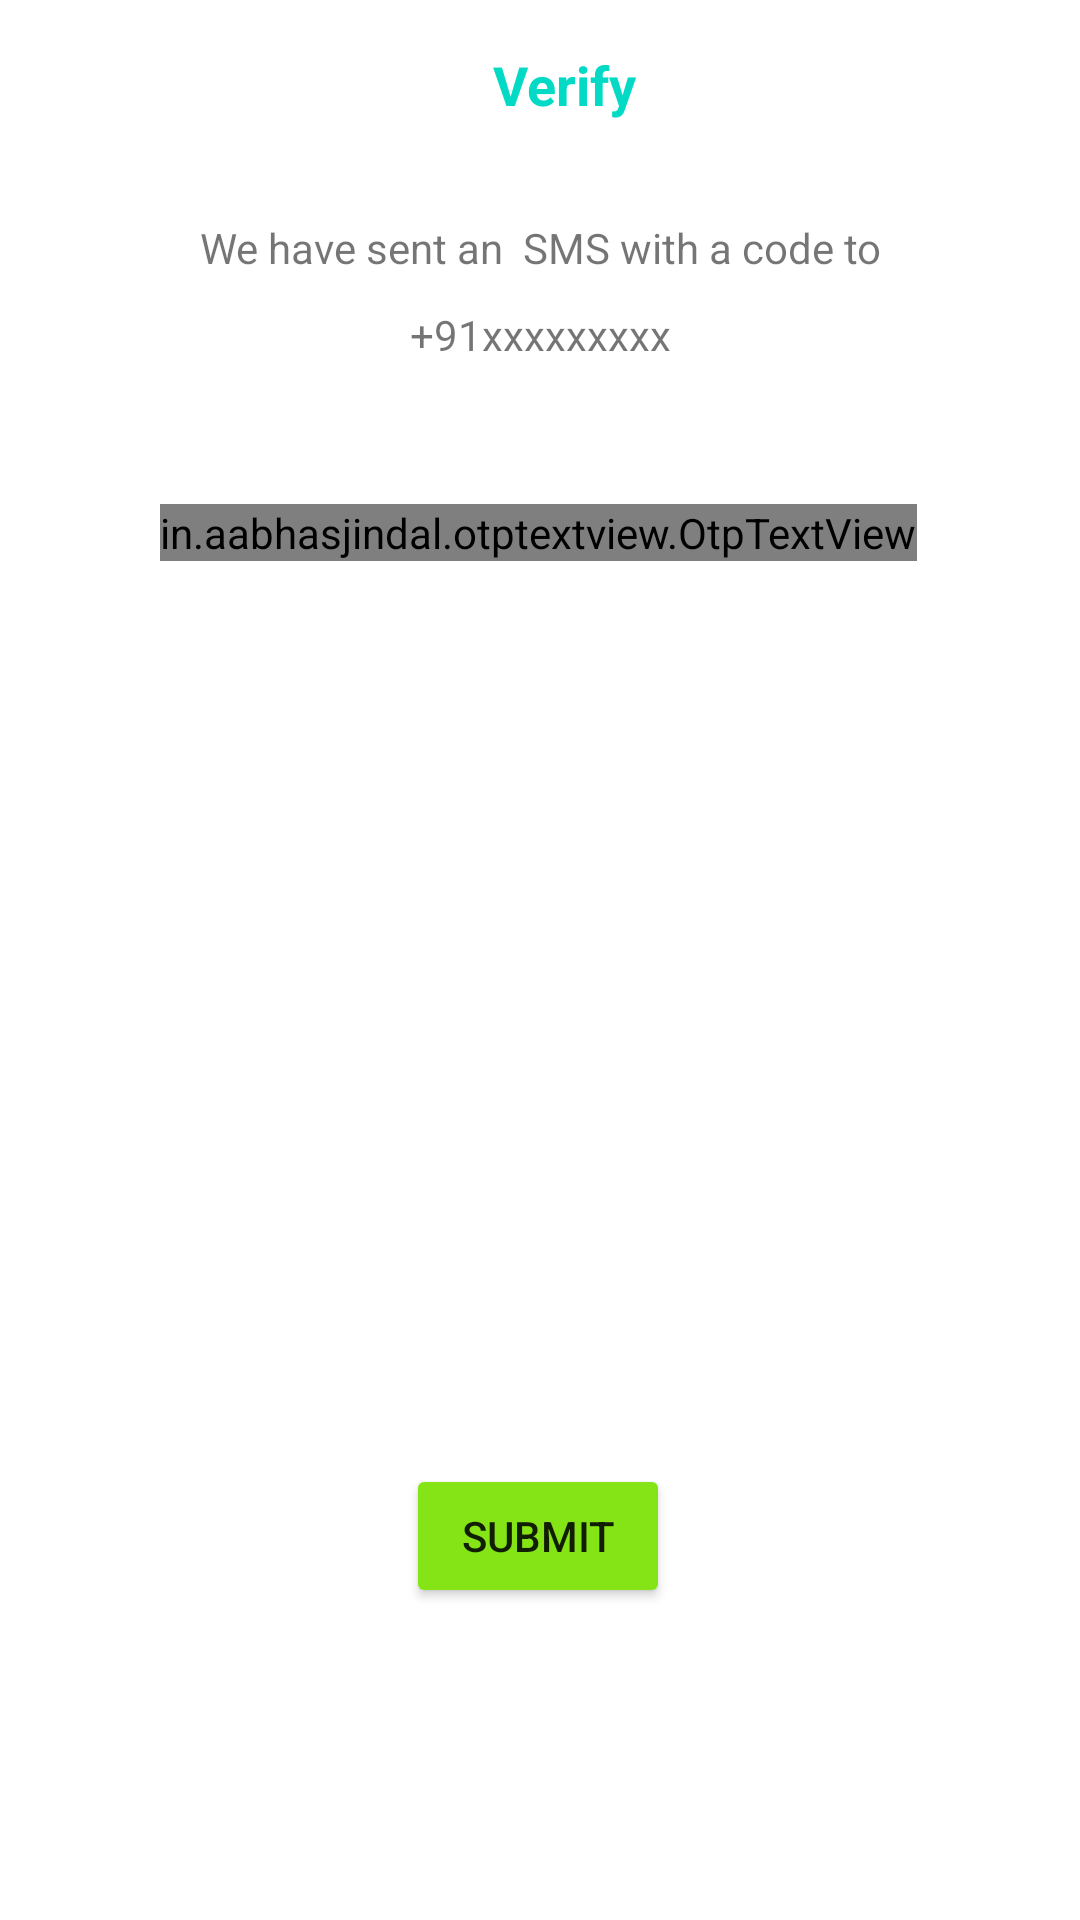

Here is an Android app screen rendered from its layout file. Give the layout XML and the strings, colors and styles it references.
<!-- AndroidManifest.xml: application theme Theme.ChatzzAndChat -->
<!-- res/layout/activity_user_singup.xml -->
<?xml version="1.0" encoding="utf-8"?>
<androidx.constraintlayout.widget.ConstraintLayout xmlns:android="http://schemas.android.com/apk/res/android"
    xmlns:app="http://schemas.android.com/apk/res-auto"
    xmlns:tools="http://schemas.android.com/tools"
    android:layout_width="match_parent"
    android:layout_height="match_parent"
    android:gravity="center"
    android:orientation="vertical"
    tools:context=".ui.activities.UserSingUpActivity">

    <androidx.appcompat.widget.Toolbar

        android:id="@+id/toolBarSingup"
        android:layout_width="match_parent"
        android:layout_height="?attr/actionBarSize"
        android:background="@color/white"
        android:minHeight="?attr/actionBarSize"
        app:layout_constraintLeft_toLeftOf="parent"
        app:layout_constraintRight_toRightOf="parent"
        app:layout_constraintTop_toTopOf="parent">

        <androidx.constraintlayout.widget.ConstraintLayout
            android:layout_width="match_parent"
            android:layout_height="match_parent"
            tools:layout_editor_absoluteX="16dp">


            <TextView
                android:id="@+id/phnNumToolbar"
                android:layout_width="wrap_content"
                android:layout_height="wrap_content"
                android:layout_margin="5dp"
                android:padding="5dp"
                android:text="Verify"
                android:textColor="@color/teal_200"
                android:textSize="18sp"
                android:textStyle="bold"
                app:layout_constraintBottom_toBottomOf="parent"
                app:layout_constraintEnd_toEndOf="parent"
                app:layout_constraintHorizontal_bias="0.5"
                app:layout_constraintStart_toStartOf="parent"
                app:layout_constraintTop_toTopOf="parent" />

            <ImageView
                android:id="@+id/imageView3"
                android:layout_width="wrap_content"
                android:layout_height="wrap_content"
                android:layout_marginEnd="30dp"
                app:layout_constraintBottom_toBottomOf="parent"
                app:layout_constraintEnd_toEndOf="parent"
                app:layout_constraintTop_toTopOf="parent"
                app:srcCompat="@drawable/black_vert" />

        </androidx.constraintlayout.widget.ConstraintLayout>


    </androidx.appcompat.widget.Toolbar>

    <androidx.constraintlayout.widget.ConstraintLayout
        android:id="@+id/constraintLayout"
        android:layout_width="match_parent"
        android:layout_height="wrap_content"
        android:layout_marginTop="10dp"
        android:padding="2dp"
        app:layout_constraintEnd_toEndOf="parent"
        app:layout_constraintStart_toStartOf="parent"
        app:layout_constraintTop_toBottomOf="@+id/toolBarSingup">

        <TextView
            android:id="@+id/textView7"
            android:layout_width="match_parent"
            android:layout_height="wrap_content"
            android:layout_marginLeft="5dp"
            android:layout_marginRight="5dp"
            android:gravity="center"
            android:padding="5dp"
            android:text="We have sent an  SMS with a code to"
            android:textSize="14sp"
            app:layout_constraintEnd_toEndOf="parent"
            app:layout_constraintHorizontal_bias="0.5"
            app:layout_constraintStart_toStartOf="parent"
            app:layout_constraintTop_toTopOf="parent" />

        <TextView
            android:id="@+id/mobNumTv"
            android:layout_width="match_parent"
            android:layout_height="wrap_content"
            android:layout_marginLeft="25dp"
            android:layout_marginRight="25dp"
            android:gravity="center"
            android:padding="5dp"
            android:text="+91xxxxxxxxx"
            android:textSize="14sp"
            app:layout_constraintEnd_toEndOf="parent"
            app:layout_constraintHorizontal_bias="0.794"
            app:layout_constraintStart_toStartOf="parent"
            app:layout_constraintTop_toBottomOf="@+id/textView7" />
    </androidx.constraintlayout.widget.ConstraintLayout>


    <in.aabhasjindal.otptextview.OtpTextView
        android:id="@+id/otp_view"
        android:layout_width="wrap_content"
        android:layout_height="wrap_content"
        android:layout_marginTop="40dp"
        android:textColor="@color/black"
        app:bar_enabled="true"
        app:bar_height="2dp"
        app:height="40dp"
        app:layout_constraintEnd_toEndOf="parent"
        app:layout_constraintHorizontal_bias="0.496"
        app:layout_constraintStart_toStartOf="parent"
        app:layout_constraintTop_toBottomOf="@+id/constraintLayout"
        app:length="6"
        app:otp_text_size="24dp"
        app:width="40dp"
        tools:ignore="MissingConstraints" />

    <Button
        android:id="@+id/buttonOthAct"
        android:layout_width="wrap_content"
        android:layout_height="wrap_content"
        android:layout_marginBottom="104dp"
        android:text="@string/submit_btn"
        android:backgroundTint="#84E415"
        app:layout_constraintBottom_toBottomOf="parent"
        app:layout_constraintEnd_toEndOf="parent"
        app:layout_constraintHorizontal_bias="0.498"
        app:layout_constraintStart_toStartOf="parent" />


</androidx.constraintlayout.widget.ConstraintLayout>
<!-- resources referenced by this layout -->
<resources>
  <string name="submit_btn">Submit</string>
  <style name="Theme.ChatzzAndChat" parent="Theme.MaterialComponents.DayNight.NoActionBar">
          
          <item name="colorPrimary">@color/purple_500</item>
          <item name="colorPrimaryVariant">@color/purple_700</item>
          <item name="colorOnPrimary">@color/white</item>
          
          <item name="colorSecondary">@color/teal_200</item>
          <item name="colorSecondaryVariant">@color/teal_700</item>
          <item name="colorOnSecondary">@color/black</item>
          
          <item name="android:statusBarColor" tools:targetApi="l">?attr/colorPrimaryVariant</item>
          
      </style>
  <!-- not gathered from this repository: default colours our renderer supplied (Android Studio template values) -->
  <color name="purple_500">#FF6200EE</color>
  <color name="purple_700">#FF3700B3</color>
  <color name="teal_200">#FF03DAC5</color>
  <color name="teal_700">#FF018786</color>
  <color name="black">#FF000000</color>
  <color name="white">#FFFFFFFF</color>
</resources>
